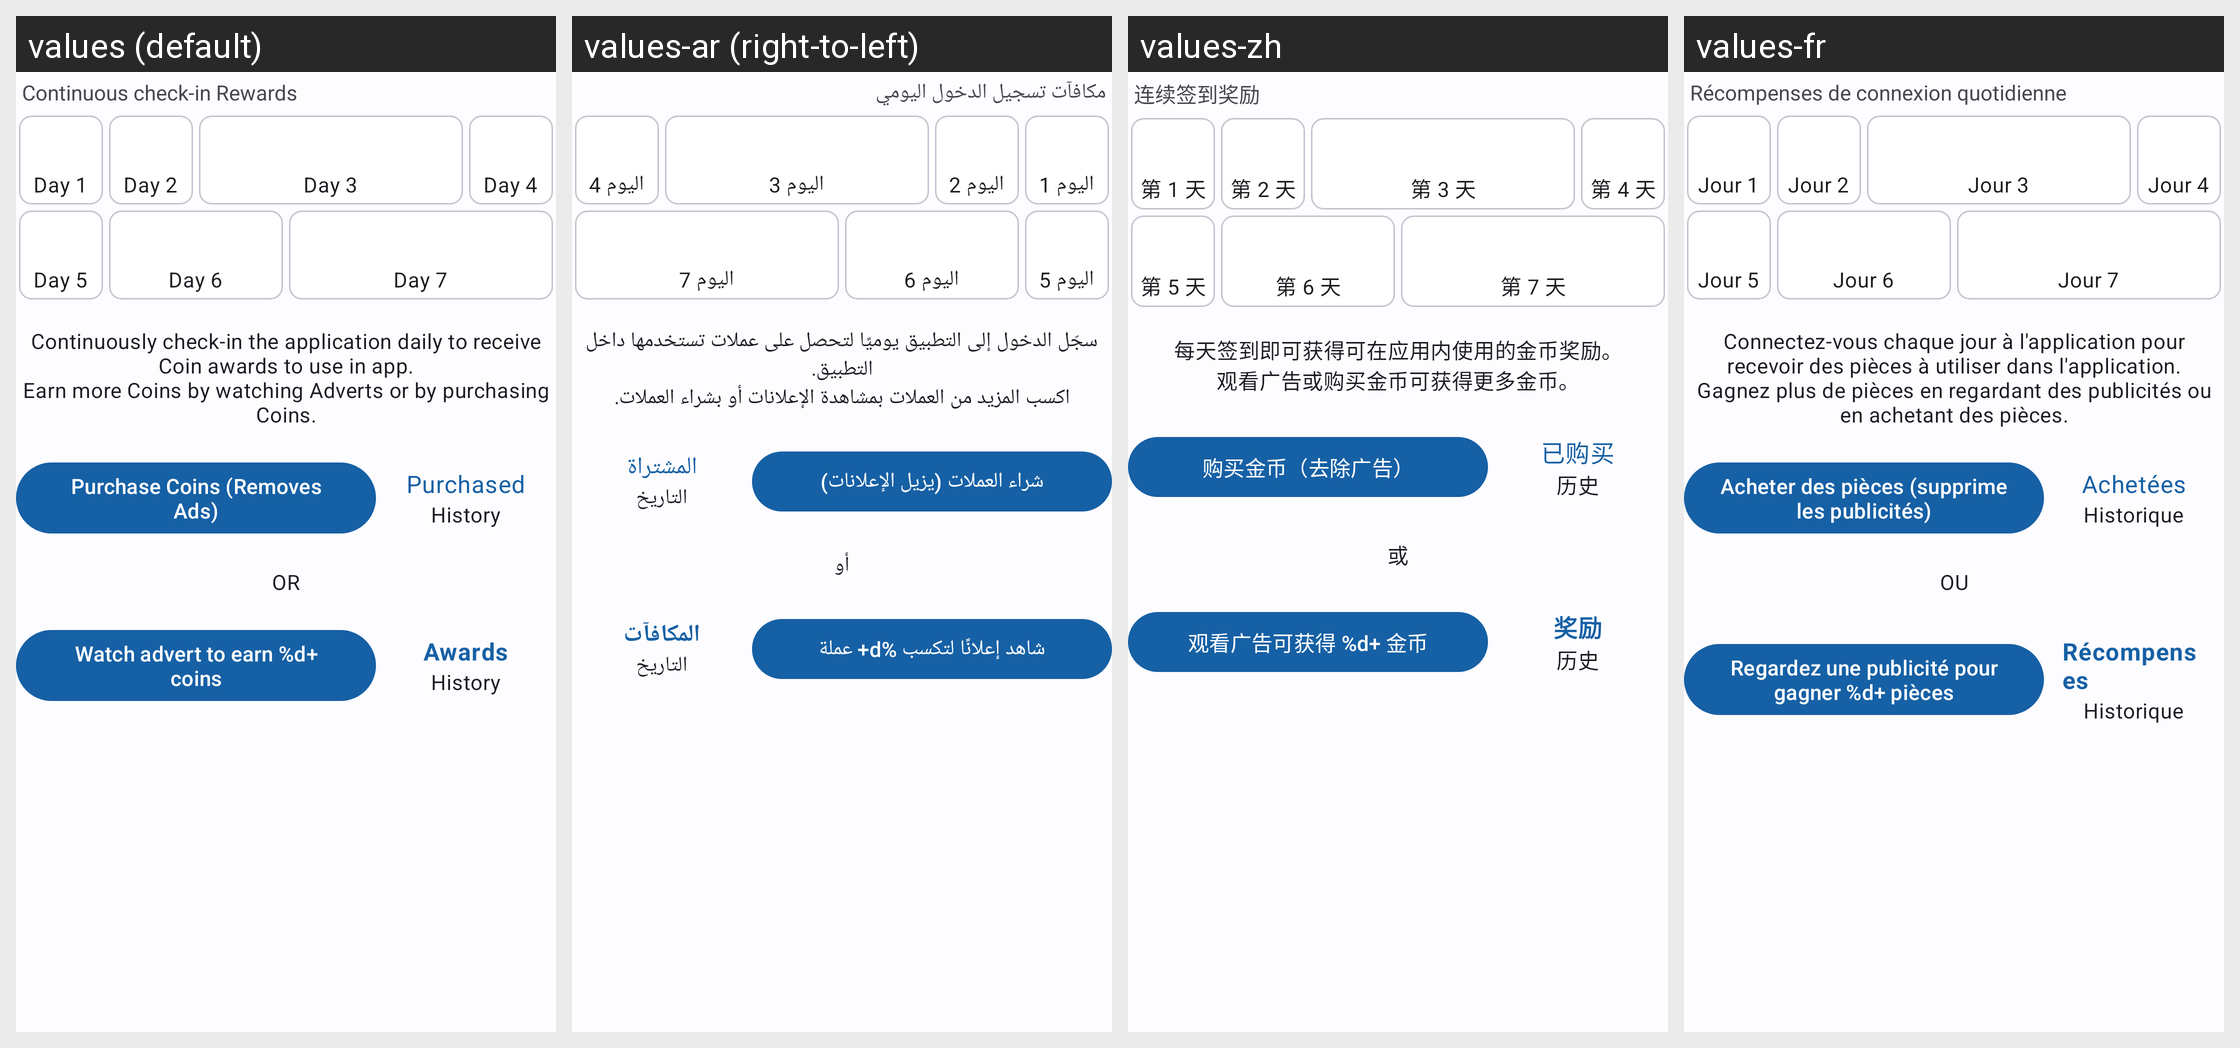

Strings drawn on this Android screen and how each of the app's shown locales translates them:
Android screen res/layout/fragment_profile_rewards.xml rendered under 4 locales, left to right: values (default), values-ar (right-to-left), values-zh, values-fr. Device: Nexus 5 (rendered at 1080×1920; each locale shown at half size, 540×960, under a caption strip naming it); theme AppTheme.
Other locales in the repository, not shown: values-af, values-de, values-es, values-nd, values-pt, values-sn, values-sw.
Strings drawn on this screen, with the default value and each locale's value (text and hints the layout hard-codes, and strings that could not be matched under every locale, appear in the picture but are not listed):

rewards_description
  values: Continuous check-in Rewards
  values-ar: مكافآت تسجيل الدخول اليومي
  values-zh: 连续签到奖励
  values-fr: Récompenses de connexion quotidienne

rewards_day_1
  values: Day 1
  values-ar: اليوم 1
  values-zh: 第 1 天
  values-fr: Jour 1

rewards_day_2
  values: Day 2
  values-ar: اليوم 2
  values-zh: 第 2 天
  values-fr: Jour 2

rewards_day_3
  values: Day 3
  values-ar: اليوم 3
  values-zh: 第 3 天
  values-fr: Jour 3

rewards_day_4
  values: Day 4
  values-ar: اليوم 4
  values-zh: 第 4 天
  values-fr: Jour 4

rewards_day_5
  values: Day 5
  values-ar: اليوم 5
  values-zh: 第 5 天
  values-fr: Jour 5

rewards_day_6
  values: Day 6
  values-ar: اليوم 6
  values-zh: 第 6 天
  values-fr: Jour 6

rewards_day_7
  values: Day 7
  values-ar: اليوم 7
  values-zh: 第 7 天
  values-fr: Jour 7

rewards_awards_info
  values: Continuously check-in the application daily to receive Coin awards to use in app.
      Earn more Coins by watching Adverts or by purchasing Coins.
  values-ar: سجّل الدخول إلى التطبيق يوميًا لتحصل على عملات تستخدمها داخل التطبيق.
      اكسب المزيد من العملات بمشاهدة الإعلانات أو بشراء العملات.
  values-zh: 每天签到即可获得可在应用内使用的金币奖励。
      观看广告或购买金币可获得更多金币。
  values-fr: Connectez-vous chaque jour à l'application pour recevoir des pièces à utiliser dans l'application.
      Gagnez plus de pièces en regardant des publicités ou en achetant des pièces.

rewards_earn_purchase
  values: Purchase Coins (Removes Ads)
  values-ar: شراء العملات (يزيل الإعلانات)
  values-zh: 购买金币（去除广告）
  values-fr: Acheter des pièces (supprime les publicités)

rewards_history_purchases_cta
  values: Purchased
  values-ar: المشتراة
  values-zh: 已购买
  values-fr: Achetées

menu_history
  values: History
  values-ar: التاريخ
  values-zh: 历史
  values-fr: Historique

rewards_coins_purchase_alt
  values: OR
  values-ar: أو
  values-zh: 或
  values-fr: OU

rewards_earn_advert
  values: Watch advert to earn %d+ coins
  values-ar: شاهد إعلانًا لتكسب %d+ عملة
  values-zh: 观看广告可获得 %d+ 金币
  values-fr: Regardez une publicité pour gagner %d+ pièces

rewards_history_awards_cta
  values: Awards
  values-ar: المكافآت
  values-zh: 奖励
  values-fr: Récompenses
